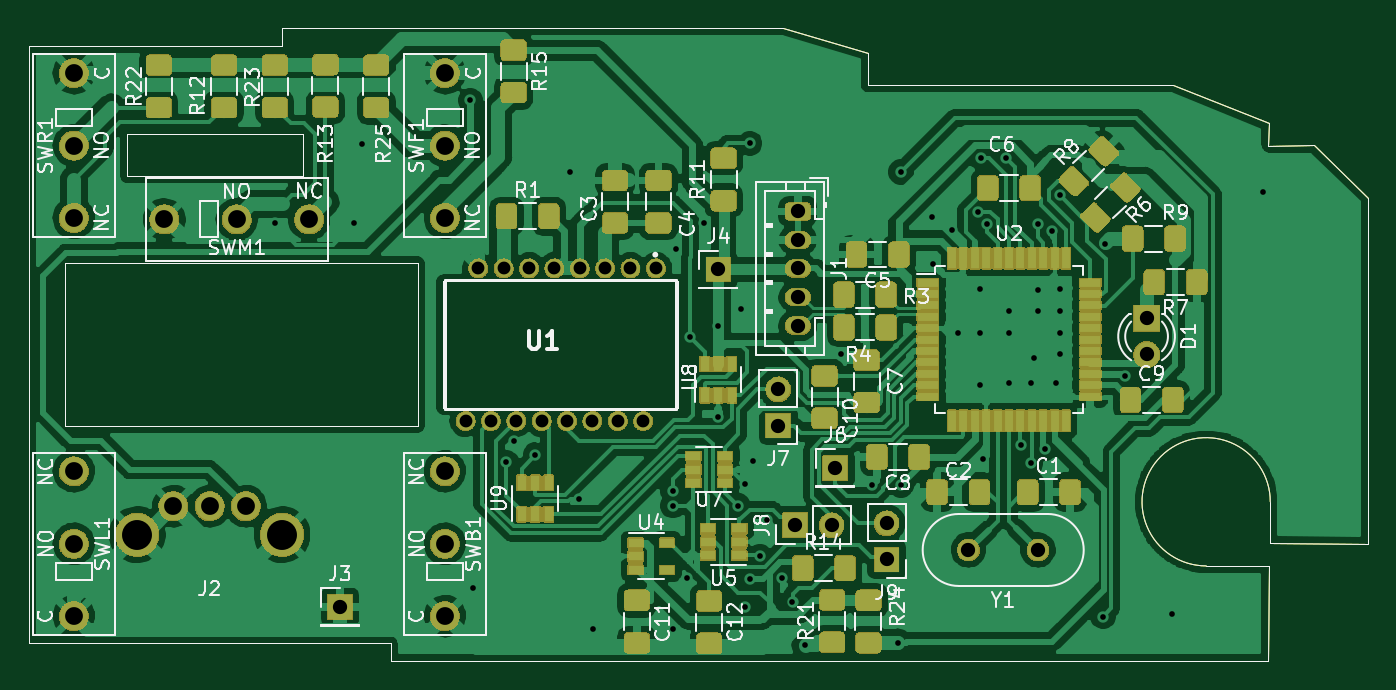
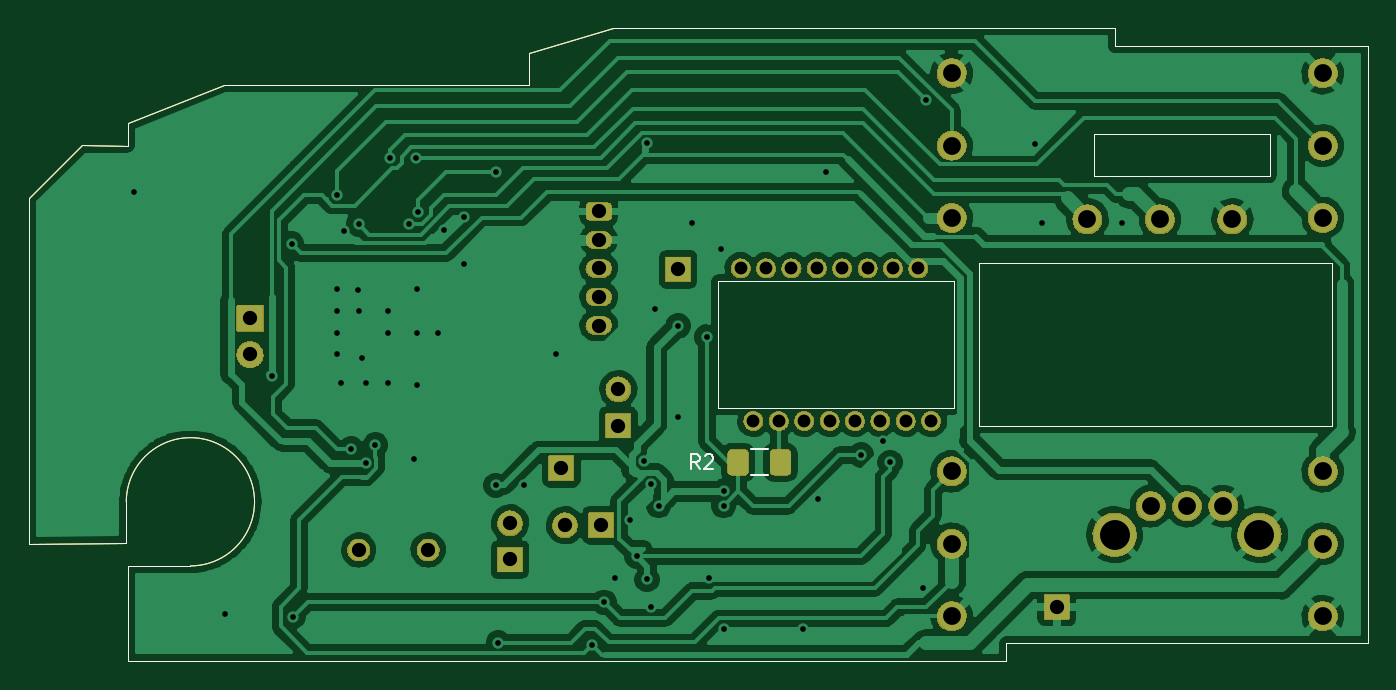
Circuit board: 11 layer files. Board 94.0 x 44.5 mm.
- bottom_copper: mouse8-B_Cu.gbr (154195 bytes)
- bottom_mask: mouse8-B_Mask.gbr (148653 bytes)
- paste: mouse8-B_Paste.gbr (3545 bytes)
- bottom_silk: mouse8-B_SilkS.gbr (3056 bytes)
- outline: mouse8-Edge_Cuts.gbr (2274 bytes)
- top_copper: mouse8-F_Cu.gbr (249415 bytes)
- top_mask: mouse8-F_Mask.gbr (298379 bytes)
- paste: mouse8-F_Paste.gbr (39347 bytes)
- top_silk: mouse8-F_SilkS.gbr (56811 bytes)
- drill: mouse8-NPTH.drl (343 bytes)
- drill: mouse8-PTH.drl (2270 bytes)

=== bottom_copper: mouse8-B_Cu.gbr (154195 bytes, source omitted) ===
=== bottom_mask: mouse8-B_Mask.gbr (148653 bytes, source omitted) ===
=== paste: mouse8-B_Paste.gbr ===
G04 #@! TF.GenerationSoftware,KiCad,Pcbnew,5.99.0-unknown-072ea9a~86~ubuntu18.04.1*
G04 #@! TF.CreationDate,2019-09-18T00:12:09+01:00*
G04 #@! TF.ProjectId,mouse8,6d6f7573-6538-42e6-9b69-6361645f7063,rev?*
G04 #@! TF.SameCoordinates,Original*
G04 #@! TF.FileFunction,Paste,Bot*
G04 #@! TF.FilePolarity,Positive*
%FSLAX46Y46*%
G04 Gerber Fmt 4.6, Leading zero omitted, Abs format (unit mm)*
G04 Created by KiCad (PCBNEW 5.99.0-unknown-072ea9a~86~ubuntu18.04.1) date 2019-09-18 00:12:09*
%MOMM*%
%LPD*%
G04 APERTURE LIST*
%ADD10C,0.050000*%
%ADD11C,0.100000*%
%ADD12C,1.425000*%
G04 APERTURE END LIST*
D10*
X205350000Y-63500000D02*
X170180000Y-63500000D01*
X211275000Y-65275000D02*
X205350000Y-63500000D01*
X211275000Y-65275000D02*
X211275000Y-67525000D01*
X242600000Y-71750000D02*
X246375000Y-75450000D01*
X239395000Y-71755000D02*
X242600000Y-71750000D01*
X239400000Y-70200000D02*
X239395000Y-71755000D01*
X232675000Y-67525000D02*
X239400000Y-70200000D01*
X211275000Y-67525000D02*
X232675000Y-67525000D01*
X239395000Y-107950000D02*
X177800000Y-107950000D01*
X246375000Y-75450000D02*
X246380000Y-99695000D01*
X239525000Y-99675000D02*
X246380000Y-99695000D01*
X239400000Y-101250000D02*
X239395000Y-107950000D01*
X239525000Y-96750000D02*
X239525000Y-99675000D01*
X235025000Y-101250000D02*
X239400000Y-101250000D01*
X235025000Y-101250000D02*
G75*
G02X239525000Y-96750000I0J4500000D01*
G01*
X159308800Y-70916800D02*
X159308800Y-73914000D01*
X171653200Y-70916800D02*
X159308800Y-70916800D01*
X171653200Y-73914000D02*
X171653200Y-70916800D01*
X159308800Y-73914000D02*
X171653200Y-73914000D01*
X154940000Y-80010000D02*
X179705000Y-80010000D01*
X181483000Y-90170000D02*
X181483000Y-81280000D01*
X197993000Y-90170000D02*
X181483000Y-90170000D01*
X197993000Y-81280000D02*
X197993000Y-90170000D01*
X181483000Y-81280000D02*
X197993000Y-81280000D01*
X177800000Y-106680000D02*
X177800000Y-107950000D01*
X152400000Y-106680000D02*
X177800000Y-106680000D01*
X170180000Y-64770000D02*
X152400000Y-64770000D01*
X170180000Y-63500000D02*
X170180000Y-64770000D01*
X154940000Y-91440000D02*
X154940000Y-90805000D01*
X179705000Y-91440000D02*
X179705000Y-90805000D01*
X179705000Y-80010000D02*
X179705000Y-90805000D01*
X154940000Y-90805000D02*
X154940000Y-80010000D01*
X179705000Y-91440000D02*
X154940000Y-91440000D01*
X152400000Y-106680000D02*
X152400000Y-64770000D01*
D11*
G36*
X194179171Y-93124030D02*
G01*
X194260277Y-93178223D01*
X194314470Y-93259329D01*
X194333500Y-93355000D01*
X194333500Y-94605000D01*
X194314470Y-94700671D01*
X194260277Y-94781777D01*
X194179171Y-94835970D01*
X194083500Y-94855000D01*
X193158500Y-94855000D01*
X193062829Y-94835970D01*
X192981723Y-94781777D01*
X192927530Y-94700671D01*
X192908500Y-94605000D01*
X192908500Y-93355000D01*
X192927530Y-93259329D01*
X192981723Y-93178223D01*
X193062829Y-93124030D01*
X193158500Y-93105000D01*
X194083500Y-93105000D01*
X194179171Y-93124030D01*
X194179171Y-93124030D01*
G37*
D12*
X193621000Y-93980000D03*
D11*
G36*
X197154171Y-93124030D02*
G01*
X197235277Y-93178223D01*
X197289470Y-93259329D01*
X197308500Y-93355000D01*
X197308500Y-94605000D01*
X197289470Y-94700671D01*
X197235277Y-94781777D01*
X197154171Y-94835970D01*
X197058500Y-94855000D01*
X196133500Y-94855000D01*
X196037829Y-94835970D01*
X195956723Y-94781777D01*
X195902530Y-94700671D01*
X195883500Y-94605000D01*
X195883500Y-93355000D01*
X195902530Y-93259329D01*
X195956723Y-93178223D01*
X196037829Y-93124030D01*
X196133500Y-93105000D01*
X197058500Y-93105000D01*
X197154171Y-93124030D01*
X197154171Y-93124030D01*
G37*
D12*
X196596000Y-93980000D03*
M02*

=== bottom_silk: mouse8-B_SilkS.gbr ===
G04 #@! TF.GenerationSoftware,KiCad,Pcbnew,5.99.0-unknown-072ea9a~86~ubuntu18.04.1*
G04 #@! TF.CreationDate,2019-09-18T00:12:09+01:00*
G04 #@! TF.ProjectId,mouse8,6d6f7573-6538-42e6-9b69-6361645f7063,rev?*
G04 #@! TF.SameCoordinates,Original*
G04 #@! TF.FileFunction,Legend,Bot*
G04 #@! TF.FilePolarity,Positive*
%FSLAX46Y46*%
G04 Gerber Fmt 4.6, Leading zero omitted, Abs format (unit mm)*
G04 Created by KiCad (PCBNEW 5.99.0-unknown-072ea9a~86~ubuntu18.04.1) date 2019-09-18 00:12:09*
%MOMM*%
%LPD*%
G04 APERTURE LIST*
%ADD10C,0.050000*%
%ADD11C,0.120000*%
%ADD12C,0.150000*%
G04 APERTURE END LIST*
D10*
X205350000Y-63500000D02*
X170180000Y-63500000D01*
X211275000Y-65275000D02*
X205350000Y-63500000D01*
X211275000Y-65275000D02*
X211275000Y-67525000D01*
X242600000Y-71750000D02*
X246375000Y-75450000D01*
X239395000Y-71755000D02*
X242600000Y-71750000D01*
X239400000Y-70200000D02*
X239395000Y-71755000D01*
X232675000Y-67525000D02*
X239400000Y-70200000D01*
X211275000Y-67525000D02*
X232675000Y-67525000D01*
X239395000Y-107950000D02*
X177800000Y-107950000D01*
X246375000Y-75450000D02*
X246380000Y-99695000D01*
X239525000Y-99675000D02*
X246380000Y-99695000D01*
X239400000Y-101250000D02*
X239395000Y-107950000D01*
X239525000Y-96750000D02*
X239525000Y-99675000D01*
X235025000Y-101250000D02*
X239400000Y-101250000D01*
X235025000Y-101250000D02*
G75*
G02X239525000Y-96750000I0J4500000D01*
G01*
X159308800Y-70916800D02*
X159308800Y-73914000D01*
X171653200Y-70916800D02*
X159308800Y-70916800D01*
X171653200Y-73914000D02*
X171653200Y-70916800D01*
X159308800Y-73914000D02*
X171653200Y-73914000D01*
X154940000Y-80010000D02*
X179705000Y-80010000D01*
X181483000Y-90170000D02*
X181483000Y-81280000D01*
X197993000Y-90170000D02*
X181483000Y-90170000D01*
X197993000Y-81280000D02*
X197993000Y-90170000D01*
X181483000Y-81280000D02*
X197993000Y-81280000D01*
X177800000Y-106680000D02*
X177800000Y-107950000D01*
X152400000Y-106680000D02*
X177800000Y-106680000D01*
X170180000Y-64770000D02*
X152400000Y-64770000D01*
X170180000Y-63500000D02*
X170180000Y-64770000D01*
X154940000Y-91440000D02*
X154940000Y-90805000D01*
X179705000Y-91440000D02*
X179705000Y-90805000D01*
X179705000Y-80010000D02*
X179705000Y-90805000D01*
X154940000Y-90805000D02*
X154940000Y-80010000D01*
X179705000Y-91440000D02*
X154940000Y-91440000D01*
X152400000Y-106680000D02*
X152400000Y-64770000D01*
D11*
X195710564Y-94890000D02*
X194506436Y-94890000D01*
X195710564Y-93070000D02*
X194506436Y-93070000D01*
D12*
X199302666Y-94432380D02*
X199636000Y-93956190D01*
X199874095Y-94432380D02*
X199874095Y-93432380D01*
X199493142Y-93432380D01*
X199397904Y-93480000D01*
X199350285Y-93527619D01*
X199302666Y-93622857D01*
X199302666Y-93765714D01*
X199350285Y-93860952D01*
X199397904Y-93908571D01*
X199493142Y-93956190D01*
X199874095Y-93956190D01*
X198921714Y-93527619D02*
X198874095Y-93480000D01*
X198778857Y-93432380D01*
X198540761Y-93432380D01*
X198445523Y-93480000D01*
X198397904Y-93527619D01*
X198350285Y-93622857D01*
X198350285Y-93718095D01*
X198397904Y-93860952D01*
X198969333Y-94432380D01*
X198350285Y-94432380D01*
M02*

=== outline: mouse8-Edge_Cuts.gbr ===
G04 #@! TF.GenerationSoftware,KiCad,Pcbnew,5.99.0-unknown-072ea9a~86~ubuntu18.04.1*
G04 #@! TF.CreationDate,2019-09-18T00:12:09+01:00*
G04 #@! TF.ProjectId,mouse8,6d6f7573-6538-42e6-9b69-6361645f7063,rev?*
G04 #@! TF.SameCoordinates,Original*
G04 #@! TF.FileFunction,Profile,NP*
%FSLAX46Y46*%
G04 Gerber Fmt 4.6, Leading zero omitted, Abs format (unit mm)*
G04 Created by KiCad (PCBNEW 5.99.0-unknown-072ea9a~86~ubuntu18.04.1) date 2019-09-18 00:12:09*
%MOMM*%
%LPD*%
G04 APERTURE LIST*
%ADD10C,0.050000*%
G04 APERTURE END LIST*
D10*
X205350000Y-63500000D02*
X170180000Y-63500000D01*
X211275000Y-65275000D02*
X205350000Y-63500000D01*
X211275000Y-65275000D02*
X211275000Y-67525000D01*
X242600000Y-71750000D02*
X246375000Y-75450000D01*
X239395000Y-71755000D02*
X242600000Y-71750000D01*
X239400000Y-70200000D02*
X239395000Y-71755000D01*
X232675000Y-67525000D02*
X239400000Y-70200000D01*
X211275000Y-67525000D02*
X232675000Y-67525000D01*
X239395000Y-107950000D02*
X177800000Y-107950000D01*
X246375000Y-75450000D02*
X246380000Y-99695000D01*
X239525000Y-99675000D02*
X246380000Y-99695000D01*
X239400000Y-101250000D02*
X239395000Y-107950000D01*
X239525000Y-96750000D02*
X239525000Y-99675000D01*
X235025000Y-101250000D02*
X239400000Y-101250000D01*
X235025000Y-101250000D02*
G75*
G02X239525000Y-96750000I0J4500000D01*
G01*
X159308800Y-70916800D02*
X159308800Y-73914000D01*
X171653200Y-70916800D02*
X159308800Y-70916800D01*
X171653200Y-73914000D02*
X171653200Y-70916800D01*
X159308800Y-73914000D02*
X171653200Y-73914000D01*
X154940000Y-80010000D02*
X179705000Y-80010000D01*
X181483000Y-90170000D02*
X181483000Y-81280000D01*
X197993000Y-90170000D02*
X181483000Y-90170000D01*
X197993000Y-81280000D02*
X197993000Y-90170000D01*
X181483000Y-81280000D02*
X197993000Y-81280000D01*
X177800000Y-106680000D02*
X177800000Y-107950000D01*
X152400000Y-106680000D02*
X177800000Y-106680000D01*
X170180000Y-64770000D02*
X152400000Y-64770000D01*
X170180000Y-63500000D02*
X170180000Y-64770000D01*
X154940000Y-91440000D02*
X154940000Y-90805000D01*
X179705000Y-91440000D02*
X179705000Y-90805000D01*
X179705000Y-80010000D02*
X179705000Y-90805000D01*
X154940000Y-90805000D02*
X154940000Y-80010000D01*
X179705000Y-91440000D02*
X154940000Y-91440000D01*
X152400000Y-106680000D02*
X152400000Y-64770000D01*
M02*

=== top_copper: mouse8-F_Cu.gbr (249415 bytes, source omitted) ===
=== top_mask: mouse8-F_Mask.gbr (298379 bytes, source omitted) ===
=== paste: mouse8-F_Paste.gbr (39347 bytes, source omitted) ===
=== top_silk: mouse8-F_SilkS.gbr (56811 bytes, source omitted) ===
=== drill: mouse8-NPTH.drl ===
M48
; DRILL file {KiCad 5.99.0-unknown-072ea9a~86~ubuntu18.04.1} date Wed 18 Sep 2019 12:12:14 AM IST
; FORMAT={-:-/ absolute / inch / decimal}
; #@! TF.CreationDate,2019-09-18T00:12:14+01:00
; #@! TF.GenerationSoftware,Kicad,Pcbnew,5.99.0-unknown-072ea9a~86~ubuntu18.04.1
; #@! TF.FileFunction,NonPlated,1,2,NPTH
FMAT,2
INCH
%
G90
G05
T0
M30

=== drill: mouse8-PTH.drl ===
M48
; DRILL file {KiCad 5.99.0-unknown-072ea9a~86~ubuntu18.04.1} date Wed 18 Sep 2019 12:12:14 AM IST
; FORMAT={-:-/ absolute / inch / decimal}
; #@! TF.CreationDate,2019-09-18T00:12:14+01:00
; #@! TF.GenerationSoftware,Kicad,Pcbnew,5.99.0-unknown-072ea9a~86~ubuntu18.04.1
; #@! TF.FileFunction,Plated,1,2,PTH
FMAT,2
INCH
T1C0.0157
T2C0.0354
T3C0.0394
T4C0.0492
T5C0.0827
%
G90
G05
T1
X6.68Y-3.04
X6.9Y-3.04
X6.92Y-2.82
X7.22Y-2.7
X7.2283Y-4.0472
X7.32Y-3.7
X7.34Y-3.64
X7.4Y-3.68
X7.4961Y-2.8976
X7.52Y-3.8
X7.56Y-4.16
X7.78Y-3.82
X7.78Y-4.16
X7.7802Y-3.7798
X7.7874Y-3.1102
X7.82Y-4.02
X7.8268Y-3.3543
X7.8661Y-3.0394
X7.9055Y-3.3228
X7.9055Y-3.5744
X7.9596Y-3.82
X7.9685Y-3.2756
X7.98Y-3.76
X7.98Y-4.1
X7.9921Y-2.8189
X7.9921Y-4.0236
X8.0Y-3.6972
X8.02Y-3.96
X8.04Y-3.86
X8.08Y-4.02
X8.1102Y-4.0866
X8.144Y-4.204
X8.2441Y-3.4016
X8.3307Y-3.7638
X8.4022Y-4.1978
X8.4094Y-2.8976
X8.4094Y-3.7638
X8.4969Y-3.0222
X8.4983Y-3.1522
X8.5522Y-3.0584
X8.5683Y-3.3422
X8.6238Y-3.0086
X8.6283Y-3.2222
X8.6283Y-3.3422
X8.6283Y-3.4852
X8.6299Y-2.8583
X8.6362Y-3.69
X8.6482Y-3.0422
X8.7008Y-2.8583
X8.7083Y-3.2822
X8.7083Y-3.3422
X8.7083Y-3.4822
X8.7418Y-3.6522
X8.7683Y-3.4822
X8.7683Y-3.7022
X8.7783Y-3.4122
X8.7883Y-3.0422
X8.7883Y-3.2822
X8.7888Y-3.2227
X8.8083Y-3.6622
X8.8283Y-3.0622
X8.8383Y-3.4822
X8.8483Y-2.9622
X8.8483Y-3.2222
X8.8483Y-3.2822
X8.8483Y-3.3422
X8.8483Y-3.4022
X8.9685Y-4.126
X8.9733Y-3.0973
X9.0283Y-3.4622
X9.1575Y-4.1181
X9.4094Y-2.9528
T2
X7.2072Y-3.5856
X7.2422Y-3.1644
X7.2773Y-3.5856
X7.3123Y-3.1644
X7.3474Y-3.5856
X7.3824Y-3.1644
X7.4174Y-3.5856
X7.4525Y-3.1644
X7.4875Y-3.5856
X7.5226Y-3.1644
X7.5576Y-3.5856
X7.5926Y-3.1644
X7.6277Y-3.5856
X7.6627Y-3.1644
X7.6978Y-3.5856
X7.7328Y-3.1644
T3
X8.0709Y-3.4984
X8.0709Y-3.5984
X8.2283Y-3.7165
X8.125Y-3.0071
X8.125Y-3.0859
X8.125Y-3.1646
X8.125Y-3.2433
X8.125Y-3.3221
X8.5962Y-3.9422
X8.7883Y-3.9422
X9.0883Y-3.3022
X9.0883Y-3.4022
X8.1181Y-3.874
X8.2181Y-3.874
X7.9055Y-3.1673
X6.86Y-4.1
X8.3701Y-3.8685
X8.3701Y-3.9685
T4
X6.4Y-3.8213
X6.5Y-3.8213
X6.6Y-3.8213
X6.375Y-3.0289
X6.575Y-3.0289
X6.775Y-3.0289
X6.125Y-2.625
X6.125Y-2.825
X6.125Y-3.025
X7.15Y-2.625
X7.15Y-2.825
X7.15Y-3.025
X6.125Y-3.725
X6.125Y-3.925
X6.125Y-4.125
X7.15Y-3.725
X7.15Y-3.925
X7.15Y-4.125
T5
X6.3Y-3.9
X6.7Y-3.9
T0
M30

